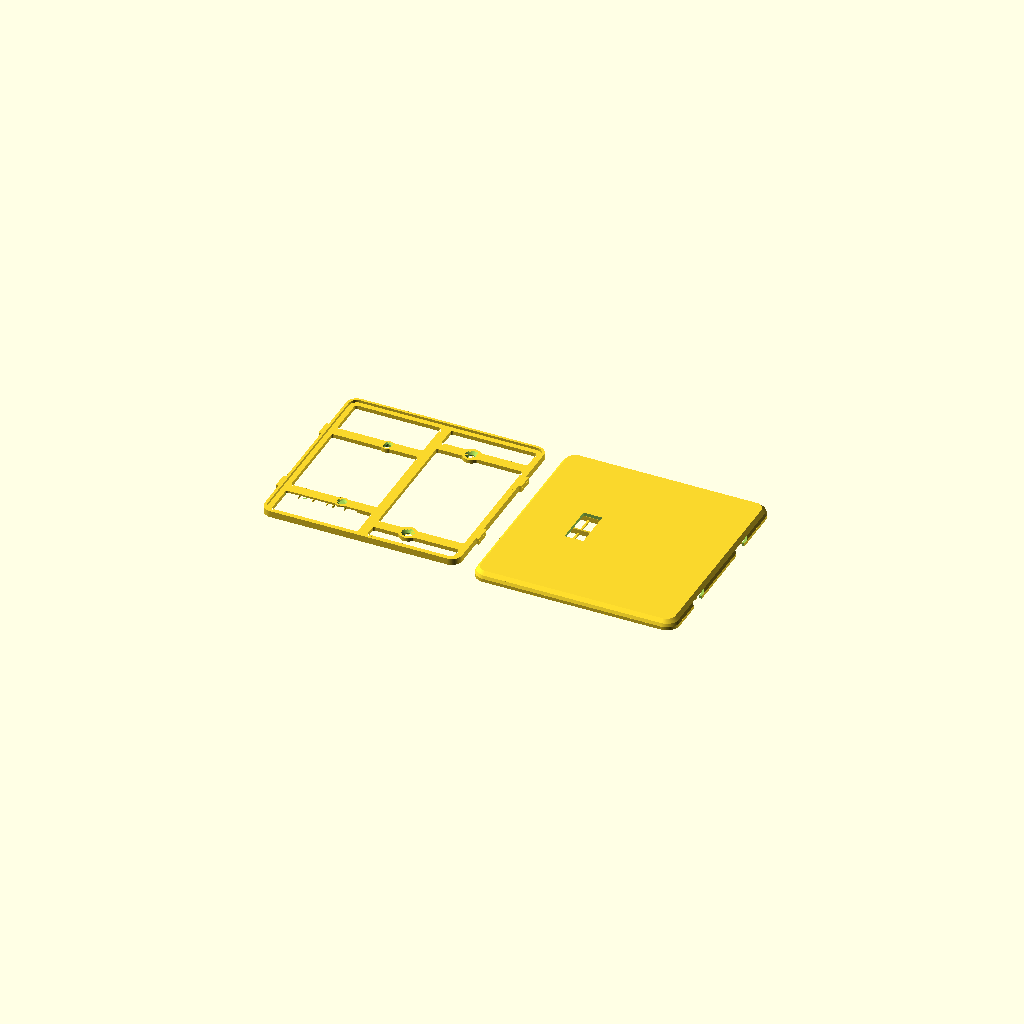
Cell 1: the model at its default parameters.
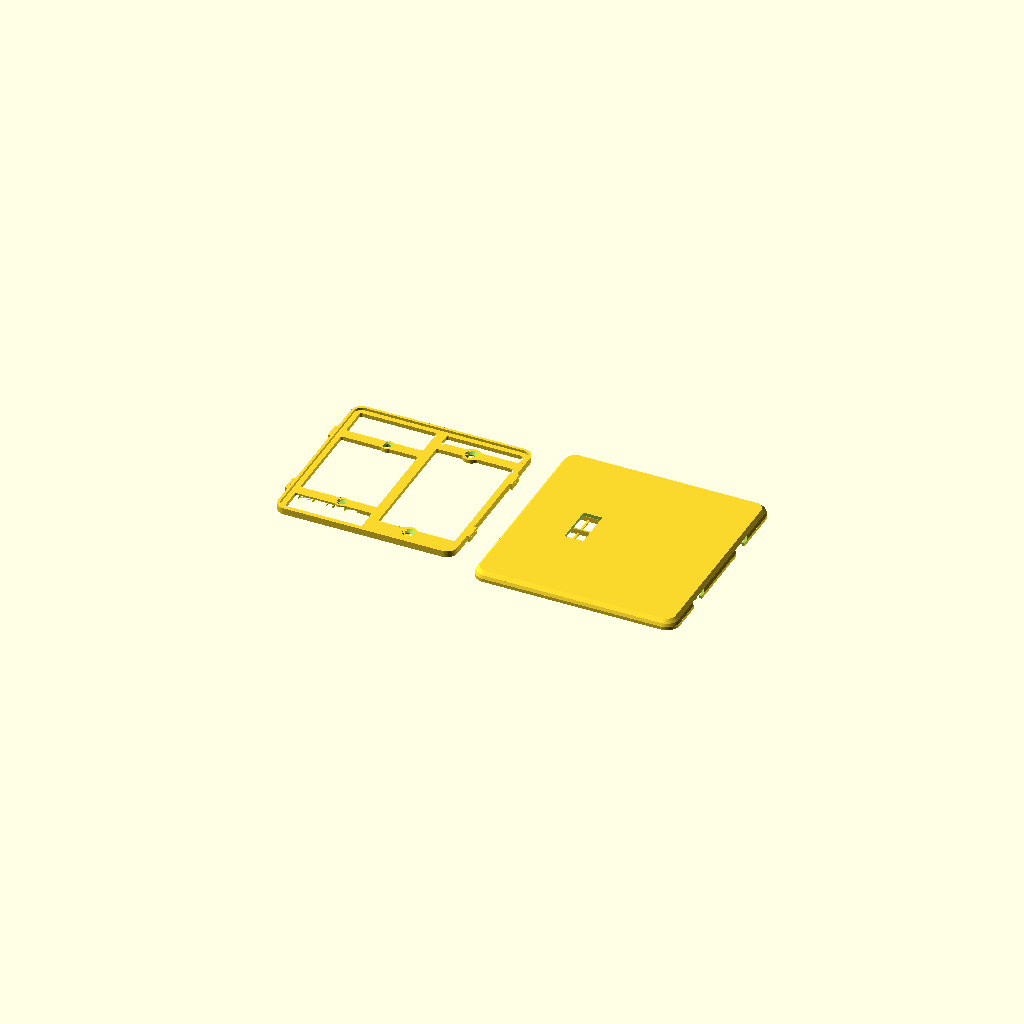
Cell 2: clr = 6 (everything else at default).
One fixed orthographic camera (rotation 55°, 0°, 25°; colour scheme Cornfield) for every cell.
The OpenSCAD source (switch_plate/switch_plate_022.scad):
// switch_plate_022.scad
// Screwless two-gang wall plate, two-part design (US device dimensions).
// Left gang: opening for a standard toggle switch. Right gang: blank.
//
// Part 1 "base": screws to the switch yoke (left, 6-32 at 60.3 mm spacing)
// and to the box's device holes (right, 83.3 mm spacing) with countersunk
// flat-head screws. A perimeter rim carries four french-cleat hook lugs.
// Part 2 "cover": slide-on shell, no visible fasteners. Bayonet slots in
// its side walls drop over the lugs: hold the cover trav high, press it
// to the wall, slide it down. The 45 deg bevel atop each lug wedges the
// cover toward the wall as it slides (cleat action) until the face seats
// on the rim. To remove it, grip the cover's sides and push it up.
//
// v002: coat of arms engraved 0.6 mm into the blank right gang [24] --
// ash tree between a bear rampant (left) and a fox rampant (right),
// both facing the tree with forepaws raised, on a ground line, inside
// a heater-shield border groove.
//
// v003: audit fixes -- 6-32 clearance holes opened to 3.9 (printed holes
// shrink; 3.6 was line-to-line on a 3.51 mm screw), countersinks to 7.5
// to keep the 45 deg cone, and the back relief pocket lengthened to 92
// so the switch's box-mounting screw heads and plaster ears at y +/-41.7
// sit inside it instead of rocking the plate.
//
// v004: PLACEHOLDER 3D emblem (roundel + pyramidal star + dome) raised
// off the right gang instead of the engraving; cover flipped to a
// face-up print with slicer supports filling the interior.
//
// v005: the cover no longer needs slicer supports. Modeled sacrificial
// props [13,15,23] stand on the bed inside the cavity -- thin walls on
// a <=17 mm pitch the face bridges between, plus a spine under the
// stiffening rib -- each necked to a 0.3 mm knife-edge at the top so
// it snaps out through the open back before assembly. Slice the cover
// with supports OFF and a brim; face and emblem print clean on top.
// The 2D coat-of-arms art is kept below for the final emblem.
// Base still prints support-free, back-down.
//
// v006: snap fit replaced by a french-cleat slide-on. Each clip spot
// becomes a hook lug on the base rim whose top wall slopes outward at
// 45 deg instead of standing at 90; the cover's windows become bayonet
// slots with matching sloped tops. Sliding the cover down trav = 5
// wedges it toward the wall until the face seats on the rim (the old
// 0.3 axial gap is gone -- the cleat closes it). The base outline is
// trav shorter at the bottom so the cover fits over it during entry.
//
// v007: slimmed. The face sat 8.8 off the wall because the rim was 4
// tall to house 2.4-thick lugs with wall closed over them. Now the rim
// and lugs are one 1.6 plane (lug underside on the plate front, lug top
// = rim top = face seat), the bayonet slots open straight up to the
// face's inner surface, and the face thins 2.4 -> 2.0. Face outer
// 8.8 -> 6.0 (cover depth 8 -> 5.2); base plate, screw seats and the
// cleat action unchanged.
//
// v008: the base is a frame, not a plate. It is never seen and since
// v007 nothing rests on its interior, so only the functional members
// remain: the perimeter band under the rim, a spine at x=0, four arms
// through the screw pads tying the sides to the spine, and the pads.
// The toggle pass-through is gone (the gang is open); the back relief
// still drops the left arms and pads 1.2 off the wall over the yoke.
//
// v009: the relief bridges printed badly (diagonal, unanchored lines
// around the holes). Now, from a measured 17.1 strap: relief 26 -> 22
// wide; the left arms are straight 6.4 bars with no round pad (the
// yoke's plaster ears begin 4.4 past the holes -- a wider seat could
// land on them); left countersinks shrink to 5.8 x 0.95 (head ~0.6
// proud, well under the face); and each left hole is closed at the
// back by a one-layer membrane so the bridge is one anchored sheet --
// poke them out before mounting. Slice with bridge direction 0 deg.
//
// v010: the membranes did not punch out cleanly -- each one is the same
// layer as the bridge sheet around it, printed in one continuous pass,
// so it tore rather than sheared. A score ring cut through that single
// layer now makes each membrane a separate island held by three tabs:
// the slicer closes a perimeter around the disc and changes direction
// there. The left seats regain a d 8.0 boss (it sits inside the relief,
// raised off the wall, so it clears the plaster ears -- only
// full-thickness material has to avoid them), which replaces the bridge
// material the ring removes.
//
// v011: the cover props came off hard. Each one was modeled 0.1 INTO
// the face and necked to 0.3 -- narrower than one line, so the slicer
// widened it -- which welded every prop to the face along its whole
// 57 mm length. The props now stop 0.2 (one layer) short of the face
// and neck to 0.4, so they catch its sag and never bond. Rails tie
// each half's walls into one comb that lifts out whole. Only the rib's
// spine still bonds, because the rib's first layer needs an anchor;
// it now reaches the rib through ten short teeth instead of a
// continuous weld.
//
// v012: the cover's side walls slope instead of standing vertical. Only
// the OUTER surface slopes -- the cavity stays vertical, because the
// base slides down it with 0.4 clearance and a sloped inner face jams
// that slide. The wall stays vertical and full thickness up to z 1.3,
// which is the cleat's retention lip, then bevels in 0.8 to the face
// plane; the base rim reaches that plane, so 0.8 of wall is what the
// cavity leaves. Above it the face chamfers 2.0 at 45 deg. Outline:
// 125 at the wall, 123.4 at the face plane, 119.4 at the face.
//
// v013: the relief now differs per arm, to suit the wall this plate
// goes on. The top-left arm has none -- the strap is flush there, so
// the arm stays solid 2.4 across and bears on wall and strap alike,
// and its screw hole needs no membrane. The bottom-left arm is
// relieved for its whole run, from the left band out to x = -12.02,
// across the full width of the arm and its boss. That leaves a 43.5
// ceiling to bridge, so five snap-out fins stand under it on the bed.
//
// v014: the four cleat lugs printed their first layers in open air.
// Each lug's underside is a 1.9-deep flat cantilever off the band, and
// nothing permanent can hold it up -- the cover's retention lip slides
// into that exact space. So each lug now prints onto a free-standing
// sacrificial block: on the bed, 0.4 clear of the band sideways, 0.2
// clear of the lug above. It touches nothing and lifts away.
//
// v015: every material thickness is now a whole multiple of the line
// width lw, and every z feature a multiple of the layer height lh, so
// the slicer never has to fill a leftover narrower than one line.
// Clearances keep their values -- they are air, not extrusions.
// Quantizing alone cannot fix a tangency, so the frame's plan also gets
// a morphological close: it fillets every inside corner and fills the
// wedge where a round boss runs into a straight arm, which is what made
// the gap-fill worms on the printed frame.
//
// v016: audit fixes. The slot's bevel was cut on the lug's exact bevel
// line, so the cover hit two hard stops at once -- the bevel and the
// rim -- and printing tolerance decided which won. When the bevel won,
// the face stood proud of the rim. The slot's bevel now runs 0.15
// clear, so the rim is the only stop and the wedge stays loaded. SPEC
// also calls for a brim on the base now, not just the cover.
//
// v017: dropped the thumb notch from the cover's bottom edge. The
// beveled edge stands 6 proud of the wall, which grips well enough to
// push the cover up, and the notch broke that edge line.
//
// v019: the cover covers more of the base with no change in how proud
// it sits. Only the back reveal moves, 0.8 -> 0.2. The face's height
// above the wall is the base's height plus the face thickness -- the
// reveal is not in it -- while the walls' height is the base's height
// minus the reveal. So the reveal is the only lever that buys coverage
// for free. v018 raised the rim instead, which bought 2.0 of wall and
// 1.4 of proudness with it; that is reverted here. Walls 3.2 -> 3.8,
// exposed base 0.8 -> 0.2, retention lip 1.3 -> 1.9, face still 6.0.
//
// v020: two print defects on the cover's inner face, both from props
// that were not where the bridging needed them. The props move to
// bracket the toggle opening -- its short edges hung 4.5 clear of the
// nearest prop, so the hole's perimeter sagged and every line running
// into the hole stopped mid-air. And they now stop 0.8 short of the
// side walls instead of 1.5, which halves the number of bridge lines
// that run the cavity's full length with nothing under them.
//
// v021: the placeholder emblem is switched off. It validated the
// face-up print, which is settled now, and it costs height and filament
// on every fit test. Its geometry and the 2D coat-of-arms art stay in
// the source; set emblem = true to bring it back, or replace emblem3d()
// with the real relief.
//
// v022: the plate is 4 taller in the plane of the wall -- cov_h 125 ->
// 129 -- not prouder off it. Nothing in the z stack moves. The base's
// outline follows the cover's, so it grows to 121 x 120, and the props
// stay where they are: the end span from the outermost prop to the
// cavity wall grows 14.4 -> 16.4, still inside the 16.5 pitch.
//
// part = "both" lays the two out side by side (~257 mm wide — render one
// part at a time for smaller beds).

part = "both"; // "base" | "cover" | "both"
emblem = false; // placeholder relief on the right gang; off while the
                // fit and the print are still being settled

$fa = 2;
$fs = 0.4;

// ---- process: every material thickness is a multiple of these ----
lw        = 0.4;     // extrusion line width (0.4 nozzle)
lh        = 0.2;     // layer height
fillet    = 3*lw;    // inside-corner fillet on the frame plan

// ---- device standards (US) ----
gang_dx   = 23.02;   // half of 1.812 in gang-to-gang spacing
yoke_dy   = 30.16;   // half of 2-3/8 in yoke screw spacing (6-32)
box_dy    = 41.67;   // half of 3-9/32 in box device-screw spacing
tog_w     = 11.5;    // toggle opening in cover (10.4 x 24 nominal + play)
tog_h     = 25;

// ---- cover shell ----
cov_w     = 125;
cov_h     = 129;     // 4 taller than wide: covers more wall
cov_r     = 8;       // corner radius
face_t    = 10*lh;   // 2.0: thinnest a 125 PLA panel should go
wall_t    = 4*lw;    // 1.6 (at the lip; the outer surface bevels above
                     // it, so the wall thins)
bev_z     = 10*lh;   // 2.0: bevel starts above the retention lip
bev_wall  = 2*lw;    // wall bevel inset at the face plane: what the
                     // cavity leaves once the rim clearance is taken
bev_face  = 5*lw;    // 2.0: face chamfer inset, 45 deg over face_t

// ---- base plate ----
clr       = 0.4;     // lateral base-to-cover clearance [6]
trav      = 5;       // cleat slide-down travel
base_w    = cov_w - 2*wall_t - 2*clr;   // 121.0
base_h    = cov_h - 2*wall_t - 2*clr - trav;  // 116: bottom edge sits trav
base_y0   = trav/2;  // higher so the raised cover drops over it at entry
base_r    = cov_r - wall_t;
base_t    = 12*lh;   // 2.4
rim_t     = 4*lw;    // 1.6
rim_h     = 8*lh;    // 1.6: rim rises base_t..base_t+rim_h = lug height
relief_d  = 6*lh;    // 1.2: back relief so a proud yoke sits flush
relief_w  = 22;      // relief width at the strap: 17.1 + 2.45/side
relief_arm_w = 22*lw; // 8.8 across: wider than the arm and its boss
memb_t    = lh;      // one-layer membrane closing each yoke hole at the
                     // back so the relief bridge is one anchored sheet
score_w   = 2*lw;    // score ring around each membrane (2 line widths):
                     // makes the disc its own island so the slicer
                     // breaks the path instead of printing through it
tab_w     = lw;      // three tabs holding the punch-out disc: one line
boss_d    = 20*lw;   // 8.0 yoke screw seats; inside the relief, raised
band_w    = 12*lw;   // 4.8 perimeter band (wall bearing under the rim)
spine_w   = 15*lw;   // 6.0 center spine at x=0, top band to bottom band
arm_w     = 16*lw;   // 6.4 arms, side band to spine; the left arms are
                     // the yoke screw seats. They stay clear of the
                     // plaster ears, which start 4.4 past the holes.
pad_d     = 27*lw;   // 10.8 right screw pads: cs_d + 4 lines each side
relief_x1 = -(base_w/2 - band_w);   // -55.5: the left band's inner edge
relief_x2 = -gang_dx + relief_w/2;  // -12.02  (both need band_w above)
screw_d   = 3.9;     // 6-32 free fit incl. printed-hole shrinkage
                     // (a hole, not a wall -- the screw sets it)
cs_d      = 19*lw;   // 7.6 flat-head countersink; leaves 4 lines of pad
cs_depth  = (cs_d - screw_d)/2;      // 1.85, a 45 deg cone [9]
cs_d_l    = 14*lw;   // 5.6 yoke countersink; leaves 3 lines of boss.
                     // The 7.1 head then sits 0.75 proud, top at 3.15,
                     // still 0.85 under the cover face at 4.0.
cs_depth_l = (cs_d_l - screw_d)/2;   // 0.85, keeps the 45 deg cone

// ---- cleat hooks ----
hook_y    = 28;      // lug centers, +/- on left and right edges
hook_w    = 10;      // lug width along y at its bottom edge
hook_t    = rim_h;   // lug z-thickness; also the 45 deg bevel's y-gain
hook_z    = base_t;  // lug underside coplanar with the plate front, so
                     // the lug top is coplanar with the rim top
hook_p    = 4*lw;    // 1.6 protrusion past the rim face. The tip lands
                     // 0.4 shy of the cover wall's outer surface, with
                     // 1.2 (3 lines) of engagement inside the wall.
slot_clr  = 0.3;     // slot clearance on the lug's sides and underside
bevel_clr = 0.15;    // and along its bevel, so the rim is the only hard
                     // stop. On the exact bevel line the cover stops
                     // twice at once and tolerance picks the winner.
cov_back_z = lh;     // 0.2: one layer of reveal. The cover's edge stops
                     // just clear of the wall, so the wall surface is
                     // never a second hard stop against the rim seat.
// assembled: face inner seats ON the rim top (no axial gap; the cleat
// pulls it closed), which fixes the cover depth
cov_d      = base_t + rim_h + face_t - cov_back_z;   // 5.2
hook_zl    = hook_z - cov_back_z;               // lug underside, cover frame
rib_bot    = base_t + lw - cov_back_z;          // rib bottom, one line
                                                // clear of the base front

// ---- 3D emblem mock (placeholder for the final design) ----
emb_base_d = 40;     // roundel plateau
emb_base_h = 1.2;
emb_star_r = 16;     // 5-point star, pyramidal (extrude tapers to 55%)
emb_star_ri = 6.5;
emb_star_h = 2.2;
emb_dome_r = 5;      // center dome, squashed to half height
emb_dome_h = emb_dome_r * 0.5;
emb_h = emb_base_h + emb_star_h + emb_dome_h;  // 5.9 total proudness

// ---- sacrificial print props (cover only; snap out before assembly) ----
sac_t    = 0.8;                    // prop wall thickness (2 perimeters)
sac_neck = 0.4;                    // top width: exactly one line width,
                                   // so the slicer prints it as drawn
sac_gap_z = 0.2;                   // one layer of air under the face: the
                                   // prop catches its sag, never bonds
sac_ys   = [-46.5, -30, -13.5, 0, 13.5, 30, 46.5];
                                   // +/-13.5 brackets the toggle
                                   // opening's edges at +/-12.5; the
                                   // rest follow at <=16.5 pitch
sac_top  = cov_d - face_t - sac_gap_z;      // 3.0
rail_t   = 1.2;                    // comb rails on the bed, tying each
rail_h   = 5*lh;                   // 1.0: half's walls into one piece
rail_x   = 26;
spine_tooth = 2.0;                 // the rib's spine reaches it through
spine_pitch = 10.0;                // teeth, not a continuous weld
rib_len  = 100;
sac_end  = cov_w/2 - wall_t - 2*lw; // 0.8 clear of the side walls: any
                                   // more and the lines in the gap span
                                   // the cavity's full length unsupported
sac_gap  = 2.3;                    // stay clear of the stiffening rib at x=0

module rrect(w, h, r) {
    offset(r = r) square([w - 2*r, h - 2*r], center = true);
}

// cleat hook lug pointing +x, y centered: a tab whose top wall slopes
// outward at 45 deg (rising hook_t over its hook_t depth) -- the bevel
// that wedges the sliding cover toward the wall. Polygon coords land as
// (y, z) after the rotate.
module hook() {
    rotate([90, 0, 90]) linear_extrude(hook_p)
        polygon([[-hook_w/2, hook_z], [hook_w/2 - hook_t, hook_z],
                 [hook_w/2, hook_z + hook_t], [-hook_w/2, hook_z + hook_t]]);
}

// bayonet slot profile in the cover wall, (y, z) in the cover frame:
// locked pocket around the lug (bevel line exact, slot_clr on the sides
// and underside, open at the top to the face's inner surface -- the
// +0.01 just avoids a coplanar boolean), the slide corridor trav BELOW
// it (the raised cover sees the lugs trav low), and an entry mouth open
// past the back edge for press-on. The wall left under the pocket is
// the retention lip.
module slot2d() {
    top = cov_d - face_t + 0.01;   // == hook_zl + hook_t: lug top = face seat
    p = [[-hook_w/2 - slot_clr, hook_zl - slot_clr],
         [hook_w/2 - hook_t - slot_clr + bevel_clr, hook_zl - slot_clr],
         [hook_w/2 - hook_t + (top - hook_zl) + bevel_clr, top],
         [-hook_w/2 - slot_clr, top]];   // +y edge: bevel line + clr
    hull() { polygon(p); translate([-trav, 0]) polygon(p); }
    hull() { translate([-trav, 0]) polygon(p); translate([-trav, -4]) polygon(p); }
}

// the frame's plan: band, spine, arms, and screw seats
module frame2d() {
    translate([0, base_y0]) {
        difference() {
            rrect(base_w, base_h, base_r);
            rrect(base_w - 2*band_w, base_h - 2*band_w, base_r - band_w);
        }
        square([spine_w, base_h - band_w], center = true);   // spine
    }
    for (sy = [-1, 1]) {
        translate([-base_w/2 + band_w/2, sy*yoke_dy - arm_w/2])
            square([base_w/2 - band_w/2, arm_w]);            // left arm
        translate([0, sy*box_dy - arm_w/2])
            square([base_w/2 - band_w/2, arm_w]);            // right arm
        translate([ gang_dx, sy*box_dy])  circle(d = pad_d);
        translate([-gang_dx, sy*yoke_dy]) circle(d = boss_d);
    }
}

// Dilate then erode: a morphological close. It fillets every inside
// corner to `fillet` and fills the wedge where a round seat runs into a
// straight arm. Quantizing widths cannot fix that wedge -- its width
// varies continuously to zero -- and it is what the slicer fills with
// ragged gap-fill beads. Convex outlines come back unchanged, so the
// outer edge, the seat diameters, and the holes keep their sizes.
module frame2d_filleted() {
    offset(r = -fillet) offset(r = fillet) frame2d();
}

module base() {
    difference() {
        union() {
            linear_extrude(base_t) frame2d_filleted();
            translate([0, base_y0, base_t]) linear_extrude(rim_h)
                difference() {
                    rrect(base_w, base_h, base_r);
                    rrect(base_w - 2*rim_t, base_h - 2*rim_t, base_r - rim_t);
                }
            // cleat lugs; mirror (not rotate) on -x so the bevel still
            // rises in +y on both sides -- one slide direction
            for (sx = [-1, 1], sy = [-1, 1])
                translate([sx*base_w/2, sy*hook_y, 0])
                    mirror([sx > 0 ? 0 : 1, 0, 0]) hook();
        }
        // yoke screw holes (left gang): smaller countersink, and the
        // hole starts memb_t above the relief ceiling -- the membrane
        // the bottom hole starts above its membrane; the top arm is
        // solid, so its hole runs straight through
        for (sy = [-1, 1]) translate([-gang_dx, sy*yoke_dy, 0]) {
            translate([0, 0, sy < 0 ? relief_d + memb_t : -1])
                cylinder(d = screw_d, h = base_t + 2);
            translate([0, 0, base_t - cs_depth_l])
                cylinder(d1 = screw_d, d2 = cs_d_l, h = cs_depth_l + 0.01);
        }
        // box screw holes, countersunk (right gang, blank)
        for (sy = [-1, 1]) translate([gang_dx, sy*box_dy, 0]) {
            translate([0, 0, -1]) cylinder(d = screw_d, h = base_t + 2);
            translate([0, 0, base_t - cs_depth])
                cylinder(d1 = screw_d, d2 = cs_d, h = cs_depth + 0.01);
        }
        // score ring through the membrane layer only: leaves a d 3.9
        // punch-out disc on three tabs, so the disc shears free instead
        // of tearing the bridge sheet it would otherwise be fused to
        translate([-gang_dx, -yoke_dy, relief_d])
            linear_extrude(memb_t) difference() {
                difference() {
                    circle(d = screw_d + 2*score_w);
                    circle(d = screw_d);
                }
                for (a = [90, 210, 330]) rotate(a)   // half-bars: one
                    translate([0, -tab_w/2])         // tab each, not two
                        square([screw_d/2 + score_w + 0.5, tab_w]);
            }
        // back relief, bottom-left arm only: the strap and whatever
        // else stands proud of the wall out to the band. The top-left
        // arm keeps its full 2.4 and bears solid.
        translate([relief_x1, -yoke_dy - relief_arm_w/2, -0.01])
            cube([relief_x2 - relief_x1, relief_arm_w, relief_d + 0.01]);
    }
}

// ======================= coat of arms (2D art) =========================
// Local coords: shield centered on origin, ~38 wide x 39 tall.

function bez(p0, p1, p2, t) =
    (1-t)*(1-t)*p0 + 2*(1-t)*t*p1 + t*t*p2;

// round-bottomed (Iberian) shield: straight sides, elliptical base --
// wider at the bottom than a heater, so the supporters' feet fit
module shield2d() {
    polygon(concat(
        [[-19, 18], [19, 18]],
        [for (th = [0:5:180]) [19*cos(th), -8 - 13*sin(th)]]
    ));
}

// capsule between two points (limbs, torsos)
module limb(a, b, ra, rb) {
    hull() { translate(a) circle(ra); translate(b) circle(rb); }
}

module tree2d() {   // ash: flared trunk, tall narrow crown clear of the paws
    polygon([[-2.6, -14.8], [-1.1, -8], [-1.1, 9],
             [1.1, 9], [1.1, -8], [2.6, -14.8]]);
    for (p = [[0, 12, 3.4], [-2.7, 10.2, 2.8], [2.7, 10.2, 2.8],
              [0, 9.2, 3.4], [-1.6, 7.6, 2.2], [1.6, 7.6, 2.2]])
        translate([p.x, p.y]) circle(p.z);
}

module bear2d() {   // rampant, facing the tree (+x); bulky, round ears
    limb([-11.6, -8.6], [-9.4, -0.6], 3.2, 2.8);      // torso
    limb([-8.2, 3.4], [-9.4, -0.8], 1.5, 1.8);        // neck
    translate([-8.2, 3.6]) circle(2.2);               // head
    translate([-9.9, 5.4]) circle(0.95);              // ear
    translate([-7.1, 5.9]) circle(0.95);              // ear
    limb([-8.2, 3.4], [-6.4, 3.1], 1.4, 0.85);        // muzzle toward tree
    limb([-7.0, -1.8], [-3.6, 3.4], 1.15, 1.05);      // upper forepaw, raised
    limb([-7.6, -2.6], [-3.4, 0.6], 1.15, 1.0);       // lower forepaw, raised
    limb([-11.2, -9.2], [-10.2, -14.2], 2.6, 1.4);    // near hind leg
    limb([-10.2, -14.3], [-8.7, -14.4], 1.4, 1.2);    // near foot
    limb([-13.0, -9.6], [-13.5, -14.2], 2.2, 1.2);    // far hind leg
    limb([-13.5, -14.3], [-12.3, -14.4], 1.2, 1.05);  // far foot
    translate([-14.6, -7.4]) circle(1.0);             // stub tail
}

module fox2d() {    // rampant, facing the tree (-x); slim, pointed, brush tail
    limb([11.4, -8.6], [9.6, -0.6], 2.5, 2.1);        // torso
    limb([8.4, 3.6], [9.7, -0.8], 1.1, 1.4);          // neck
    translate([8.3, 4.1]) circle(1.8);                // head
    limb([8.3, 3.8], [5.7, 3.9], 1.2, 0.45);          // pointed snout toward tree
    polygon([[7.3, 5.4], [6.7, 7.6], [8.5, 5.9]]);    // ear
    polygon([[8.7, 5.6], [9.5, 7.5], [9.9, 5.3]]);    // ear
    limb([7.9, -1.6], [3.7, 3.4], 0.9, 0.8);          // upper forepaw, raised
    limb([8.3, -2.2], [3.5, 0.6], 0.9, 0.8);          // lower forepaw, raised
    limb([11.0, -9.2], [10.3, -14.3], 2.1, 1.1);      // near hind leg
    limb([10.3, -14.4], [9.1, -14.5], 1.1, 0.95);     // near foot
    limb([12.6, -9.6], [13.4, -14.3], 1.9, 1.05);     // far hind leg
    limb([13.4, -14.4], [12.3, -14.5], 1.05, 0.9);    // far foot
    limb([12.9, -10.2], [13.9, -6.6], 1.35, 1.45);    // brush tail, curving up
    limb([13.9, -6.6], [13.3, -3.2], 1.45, 1.05);
}

module ground2d() { limb([-15, -15.6], [15, -15.6], 1.0, 1.0); }

module coat_of_arms2d() {
    difference() { shield2d(); offset(r = -1.4) shield2d(); }  // border groove
    intersection() {  // keep all art clear of the border groove
        union() { tree2d(); bear2d(); fox2d(); ground2d(); }
        offset(r = -2.4) shield2d();
    }
}
// =======================================================================

// one segment of the sloping outer surface: a frustum between two
// insets of the outline
module cov_seg(z0, z1, d0, d1) {
    hull() {
        translate([0, 0, z0]) linear_extrude(0.01)
            rrect(cov_w - 2*d0, cov_h - 2*d0, cov_r - d0);
        translate([0, 0, z1 - 0.01]) linear_extrude(0.01)
            rrect(cov_w - 2*d1, cov_h - 2*d1, cov_r - d1);
    }
}

// outer surface: vertical through the cleat lip, then the wall bevel,
// then the face chamfer -- it only moves inward as z rises, so nothing
// on it overhangs in the face-up print
module cover_outer() {
    cov_seg(0, bev_z, 0, 0);
    cov_seg(bev_z, cov_d - face_t, 0, bev_wall);
    cov_seg(cov_d - face_t, cov_d, bev_wall, bev_wall + bev_face);
}

// modeled assembled-orientation: back edge z=0, face outer z=cov_d
module cover() {
    union() {
        difference() {
            cover_outer();
            // hollow interior up to the face inner surface
            translate([0, 0, -1])
                linear_extrude(cov_d - face_t + 1)
                    rrect(cov_w - 2*wall_t, cov_h - 2*wall_t, cov_r - wall_t);
            // toggle opening (left gang)
            translate([-gang_dx, 0, cov_d - face_t - 1])
                linear_extrude(face_t + 2) square([tog_w, tog_h], center = true);
            // bayonet slots through both side walls (same orientation on
            // both sides -- the profile has no x-dependence)
            for (sx = [-1, 1], sy = [-1, 1])
                translate([sx*cov_w/2, sy*hook_y, 0])
                    rotate([90, 0, 90])
                        linear_extrude(2*wall_t + 2, center = true) slot2d();
        }
        // stiffening rib between the gangs (100 long: short enough to
        // clear the base rim during the raised press-on; hangs from the
        // face to 0.4 clear of the base plate front)
        translate([0, 0, rib_bot])
            linear_extrude(cov_d - face_t - rib_bot + 0.01)
                square([1.6, rib_len], center = true);
        // placeholder 3D emblem raised off the face (right gang)
        if (emblem) translate([gang_dx, 0, cov_d - 0.01]) emblem3d();
    }
}

function star_pts(n, ro, ri) =
    [for (i = [0 : 2*n - 1]) let (a = 90 + i * 180 / n)
        [(i % 2 == 0 ? ro : ri) * cos(a), (i % 2 == 0 ? ro : ri) * sin(a)]];

// stand-in relief: plateau + tapered star + dome, ~emb_h proud of the face
module emblem3d() {
    cylinder(d = emb_base_d, h = emb_base_h + 0.01);
    translate([0, 0, emb_base_h])
        linear_extrude(emb_star_h + 0.01, scale = 0.55)
            polygon(star_pts(5, emb_star_r, emb_star_ri));
    translate([0, 0, emb_base_h + emb_star_h]) scale([1, 1, 0.5])
        difference() {
            sphere(emb_dome_r);
            translate([0, 0, -emb_dome_r]) cube(2 * emb_dome_r, center = true);
        }
}

// snap-out fins under the bottom-left relief: they stop bp_gap below
// the ceiling, so they catch its sag without welding to it, and a rail
// on the bed ties them into one comb
lp_gap    = 0.2;     // air under the lug: the block supports, not welds
lp_clr    = 0.4;     // air between block and band: no sideways weld
bp_t      = 0.8;
bp_gap    = 0.2;
bp_top    = relief_d - bp_gap;
bp_rail_h = 0.6;
bp_xs     = [-47.5, -39, -30.5, -26.5, -19.5];

// free-standing blocks under the cleat lugs; they touch nothing
module lug_props() {
    w = hook_p - lp_clr;
    for (sx = [-1, 1], sy = [-1, 1])
        translate([sx*(base_w/2 + lp_clr + w/2), sy*hook_y,
                   (hook_z - lp_gap)/2])
            cube([w, hook_w - 0.4, hook_z - lp_gap], center = true);
}

module base_props() {
    lug_props();
    for (x = bp_xs) translate([x, -yoke_dy + relief_arm_w/2, 0])
        rotate([90, 0, 0]) linear_extrude(relief_arm_w)
            polygon([[-bp_t/2, 0], [bp_t/2, 0], [bp_t/2, bp_top - 0.4],
                     [0.2, bp_top], [-0.2, bp_top], [-bp_t/2, bp_top - 0.4]]);
    translate([(relief_x1 + relief_x2)/2, -yoke_dy, bp_rail_h/2])
        cube([relief_x2 - relief_x1, bp_t, bp_rail_h], center = true);
}

if (part == "base" || part == "both")
    translate([part == "both" ? -67 : 0, 0, 0]) { base(); base_props(); }
// necked prop wall running along +x: sac_t wide, tapering to a
// sac_neck top over the last 0.5; the top stops sac_gap_z below the
// face, so the wall catches sag without welding to it
module sac_wall(len) {
    rotate([90, 0, 90]) linear_extrude(len)
        polygon([[-sac_t/2, 0], [sac_t/2, 0], [sac_t/2, sac_top - 0.5],
                 [sac_neck/2, sac_top], [-sac_neck/2, sac_top],
                 [-sac_t/2, sac_top - 0.5]]);
}

// spine under the rib: a continuous body for stability, reaching the
// rib only through short teeth, so the one unavoidable weld peels a
// tooth at a time instead of releasing 100 mm at once
module sac_spine() {
    body_top = rib_bot - 0.4;
    rotate([90, 0, 0]) linear_extrude(rib_len, center = true)
        square([0.6, body_top], center = false);
    for (y = [-rib_len/2 + spine_pitch/2 : spine_pitch : rib_len/2])
        translate([0, y, 0]) rotate([90, 0, 0])
            linear_extrude(spine_tooth, center = true)
                polygon([[-0.3, body_top - 0.01], [0.3, body_top - 0.01],
                         [0.3, rib_bot - 0.1], [sac_neck/2, rib_bot + 0.1],
                         [-sac_neck/2, rib_bot + 0.1], [-0.3, rib_bot - 0.1]]);
}

// roof props for the face-up cover print: bed-standing walls the face
// bridges between, split around the stiffening rib, each half tied into
// one comb by a rail so it lifts out in a single piece
module print_props() {
    for (y = sac_ys, sx = [-1, 1])
        translate([sx < 0 ? -sac_end : sac_gap, y, 0])
            sac_wall(sac_end - sac_gap);
    for (sx = [-1, 1]) translate([sx*rail_x, 0, 0])
        linear_extrude(rail_h)
            square([rail_t, 2*sac_ys[len(sac_ys) - 1] + sac_t], center = true);
    sac_spine();
}

if (part == "cover" || part == "both")
    translate([part == "both" ? 67 : 0, 0, 0]) {
        cover();        // face-UP: walls on the bed, face and emblem on top
        print_props();  // sacrificial; snap out before assembly
    }
Customizer parameters (derived from the source; name, type, default, range or options):
part: string, default "both"
emblem: bool, default false
lw: number, default 0.4
lh: number, default 0.2
gang_dx: number, default 23.02
yoke_dy: number, default 30.16
box_dy: number, default 41.67
tog_w: number, default 11.5
tog_h: number, default 25
cov_w: number, default 125
cov_h: number, default 129
cov_r: number, default 8
clr: number, default 0.4, range 0 to 6
trav: number, default 5
relief_w: number, default 22
screw_d: number, default 3.9
hook_y: number, default 28
hook_w: number, default 10
slot_clr: number, default 0.3
bevel_clr: number, default 0.15
emb_base_d: number, default 40
emb_base_h: number, default 1.2
emb_star_r: number, default 16
emb_star_ri: number, default 6.5
emb_star_h: number, default 2.2
emb_dome_r: number, default 5
sac_t: number, default 0.8
sac_neck: number, default 0.4
sac_gap_z: number, default 0.2
rail_t: number, default 1.2
rail_x: number, default 26
spine_tooth: number, default 2
spine_pitch: number, default 10
rib_len: number, default 100
sac_gap: number, default 2.3
